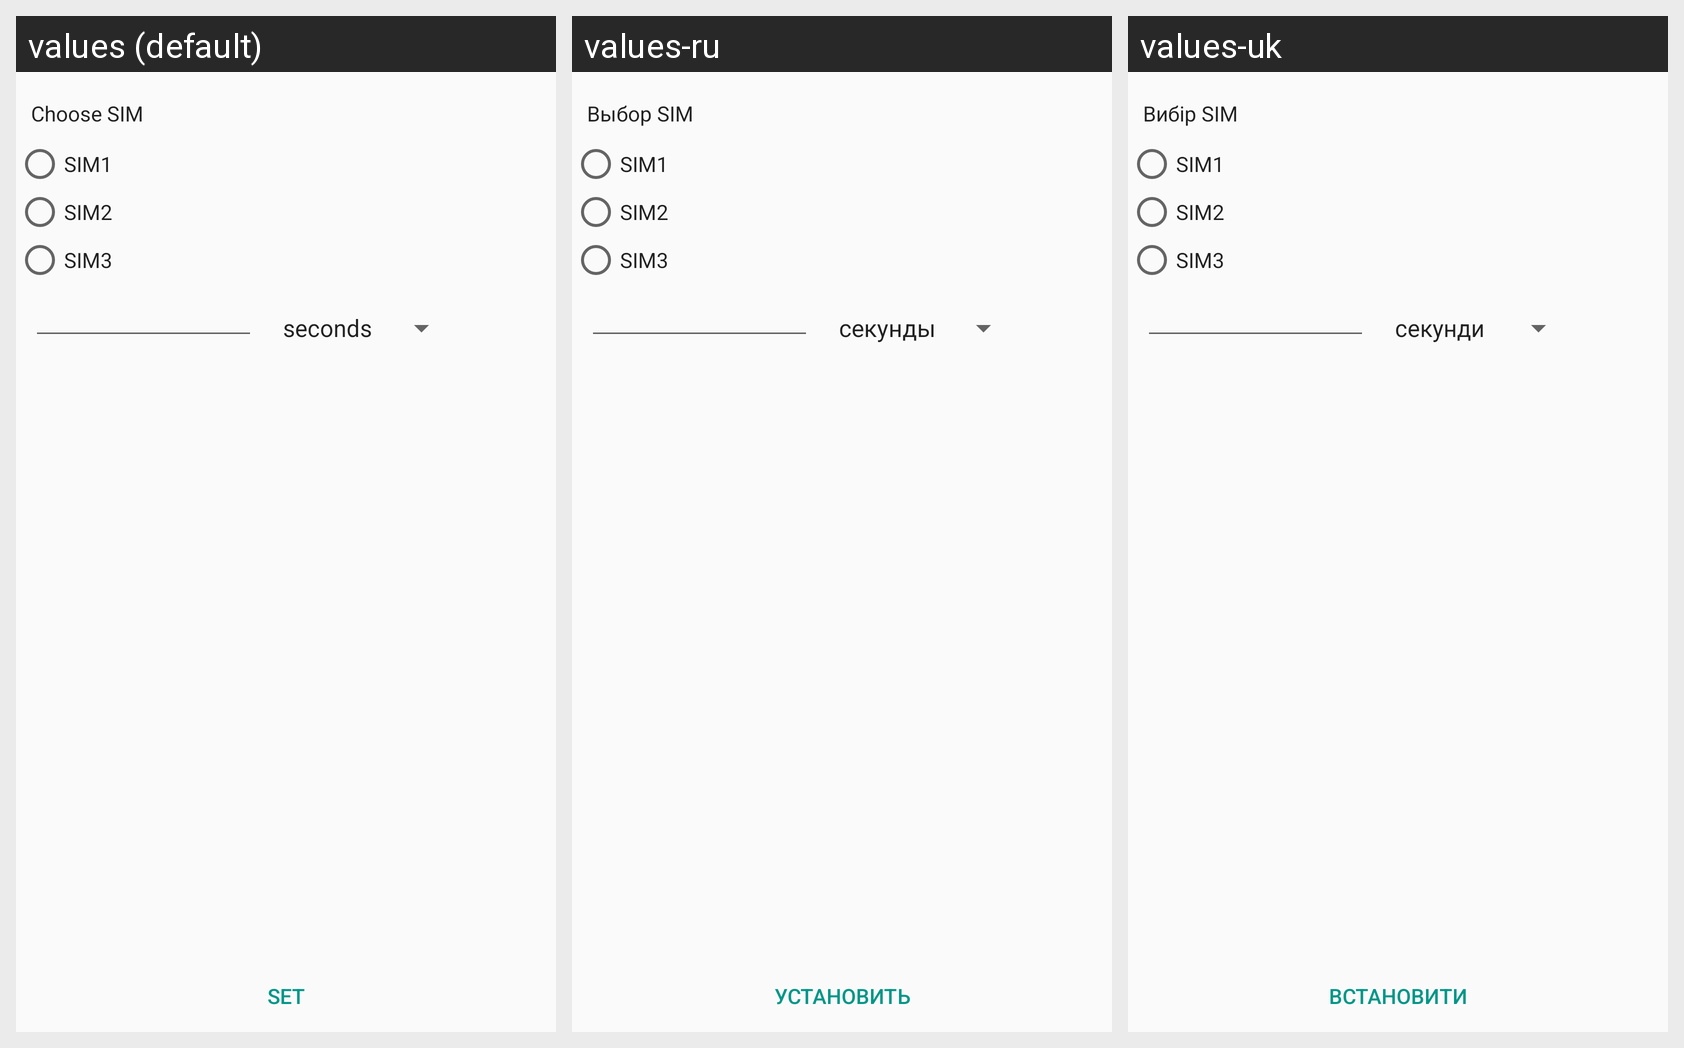

This grid shows one Android layout under several languages. Give, for every string resource on the screen, its name, the default text and each shown locale's text.
Android screen res/layout/duration_fragment.xml rendered under 3 locales, left to right: values (default), values-ru, values-uk. Device: Nexus 5 (rendered at 1080×1920; each locale shown at half size, 540×960, under a caption strip naming it); theme AppTheme.
Strings drawn on this screen, with the default value and each locale's value (text and hints the layout hard-codes, and strings that could not be matched under every locale, appear in the picture but are not listed):

choose_sim
  values: Choose SIM
  values-ru: Выбор SIM
  values-uk: Вибір SIM

set
  values: Set
  values-ru: Установить
  values-uk: Встановити
